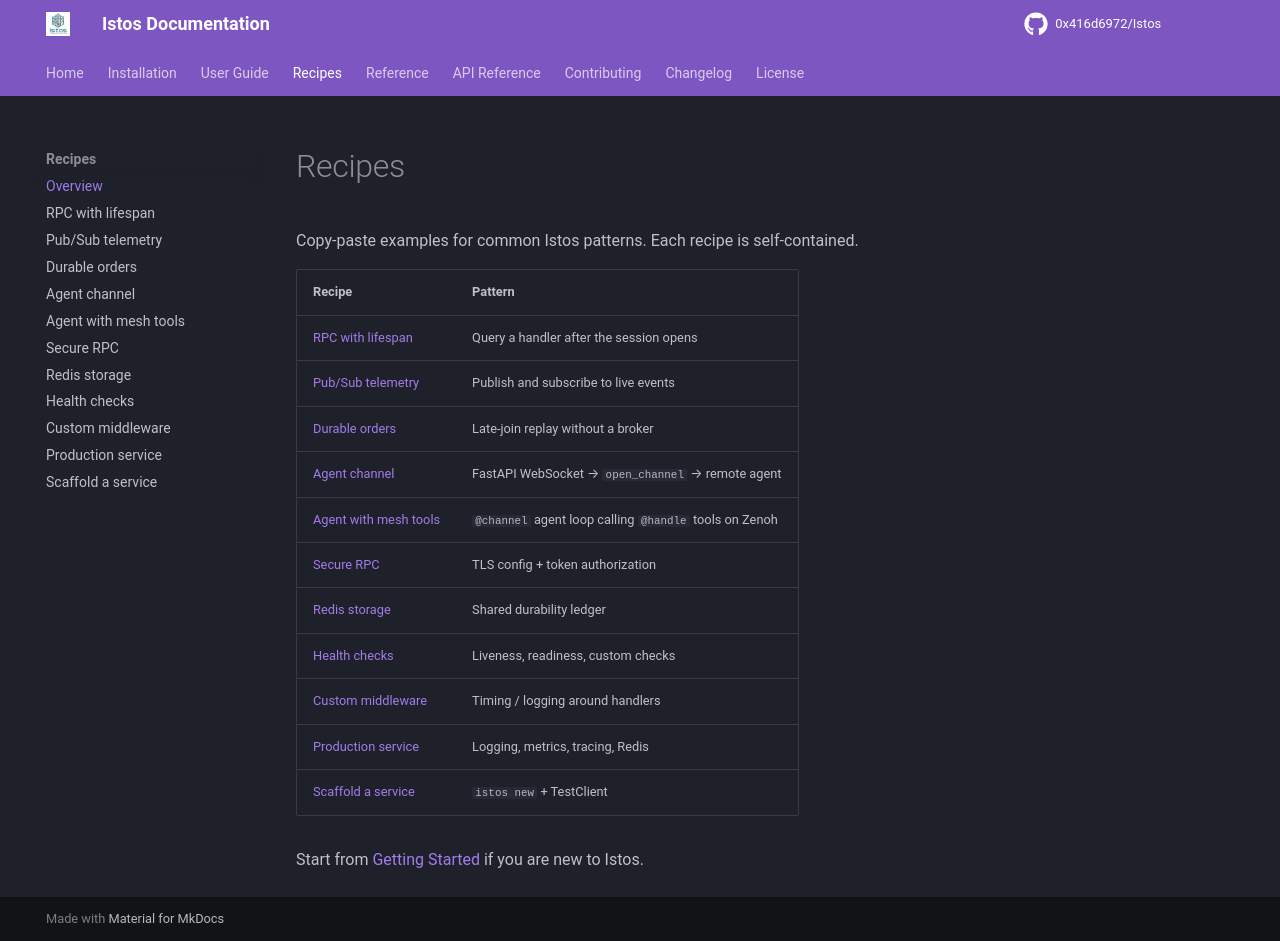

repository: 0x416d6972/Istos · page: recipes/index.html · generator: mkdocs

# Recipes

Copy-paste examples for common Istos patterns. Each recipe is self-contained.

| Recipe | Pattern |
|--------|---------|
| [RPC with lifespan](rpc-lifespan.md) | Query a handler after the session opens |
| [Pub/Sub telemetry](pubsub-telemetry.md) | Publish and subscribe to live events |
| [Durable orders](durable-orders.md) | Late-join replay without a broker |
| [Agent channel](agent-channel.md) | FastAPI WebSocket → `open_channel` → remote agent |
| [Agent with mesh tools](agent-tools.md) | `@channel` agent loop calling `@handle` tools on Zenoh |
| [Secure RPC](secure-rpc.md) | TLS config + token authorization |
| [Redis storage](redis-storage.md) | Shared durability ledger |
| [Health checks](health-checks.md) | Liveness, readiness, custom checks |
| [Custom middleware](custom-middleware.md) | Timing / logging around handlers |
| [Production service](production-service.md) | Logging, metrics, tracing, Redis |
| [Scaffold a service](scaffold-service.md) | `istos new` + TestClient |

Start from [Getting Started](../user-guide/getting-started.md) if you are new to Istos.
